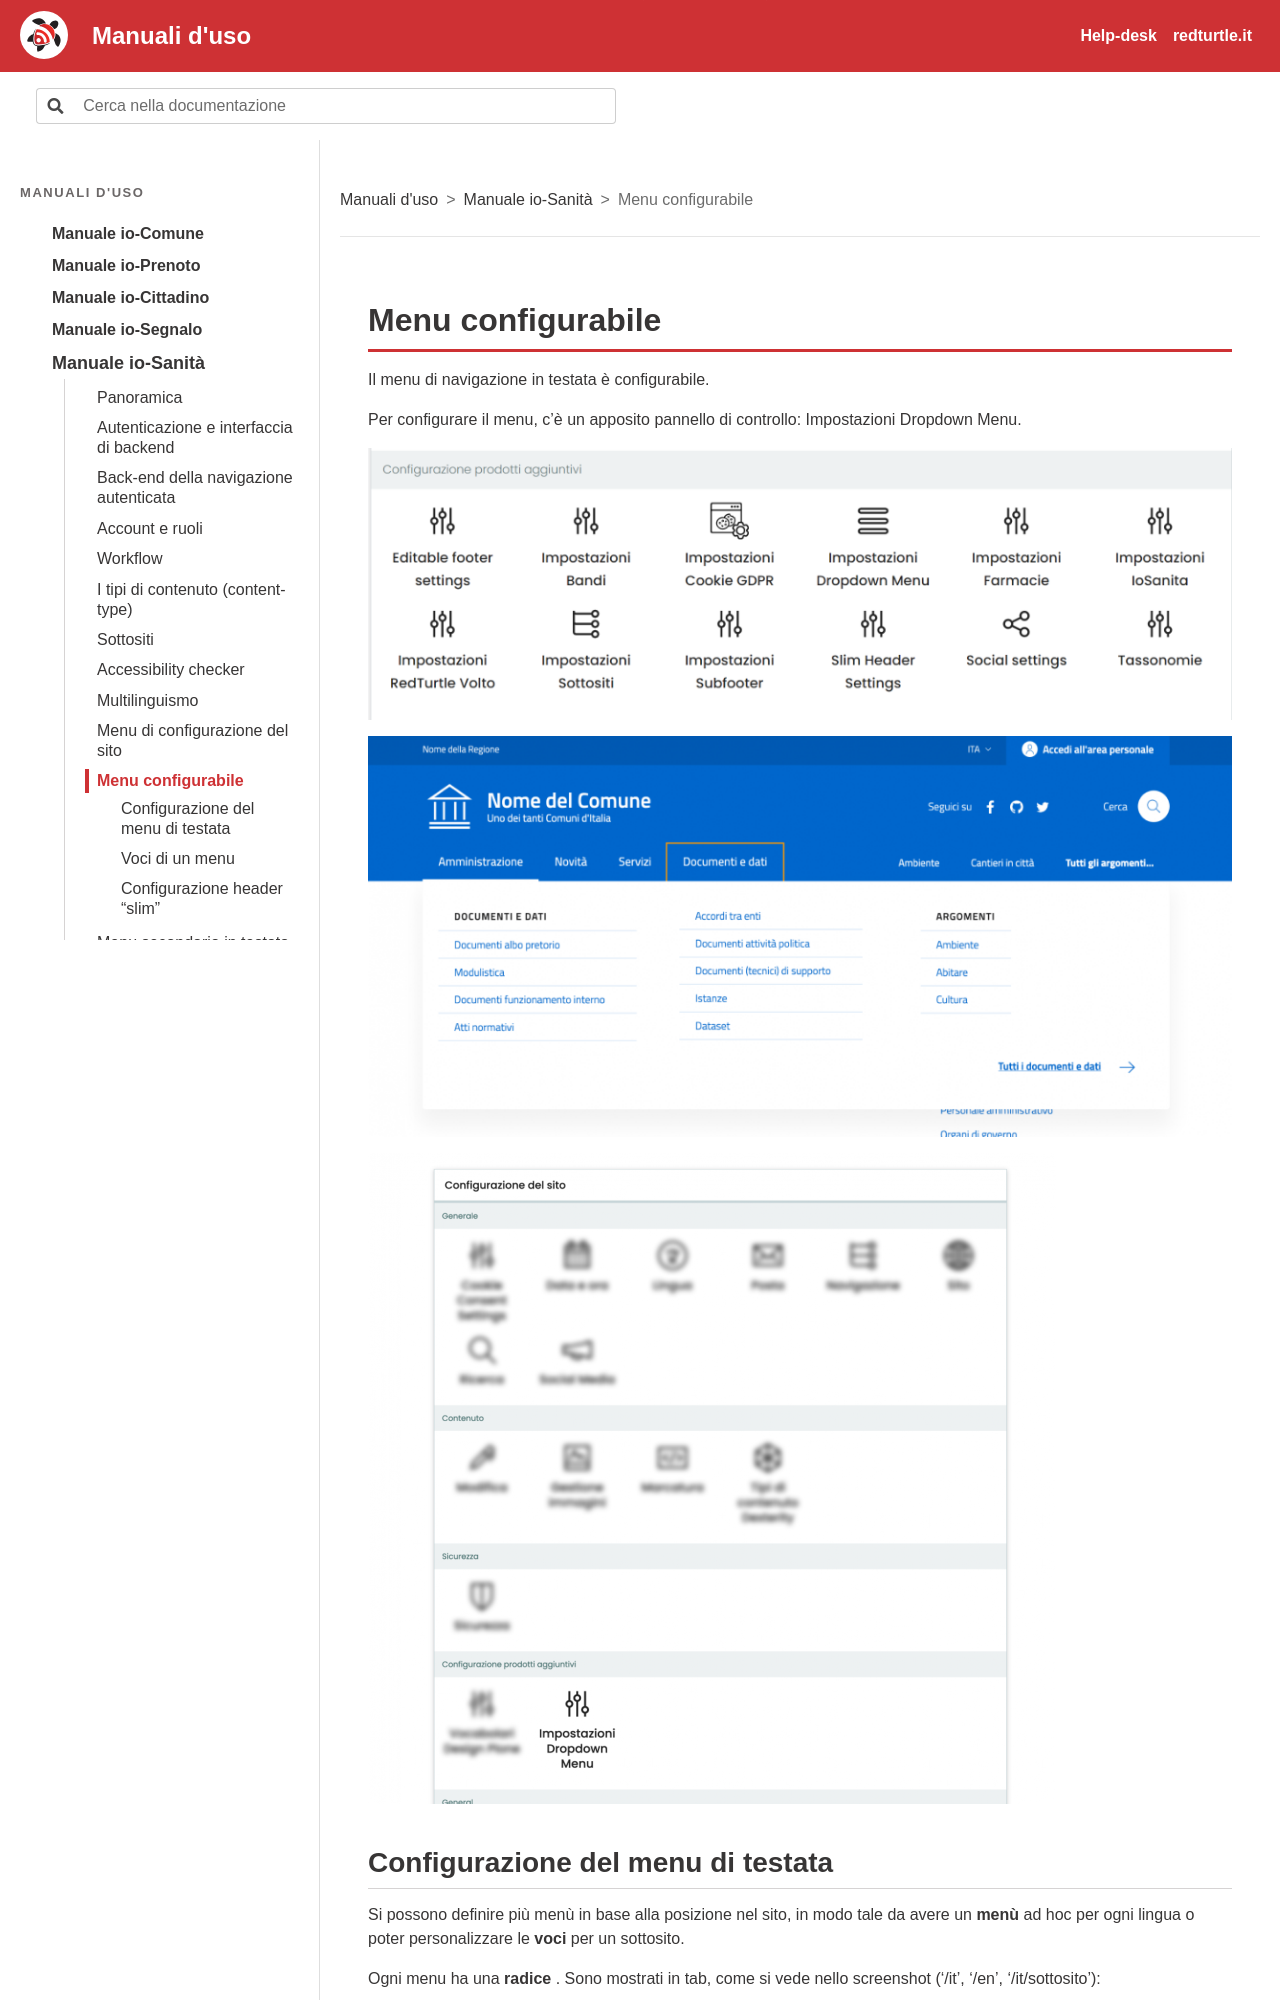

repository: RedTurtle/iocomune-docs · page: manuale-io-sanita/menu-configurabile.html · generator: sphinx

# Menu configurabile

Il menu di navigazione in testata è configurabile.

Per configurare il menu, c’è un apposito pannello di controllo: Impostazioni Dropdown Menu.

![Schermata: Pannello Subheader Menu configurabile](img/p161-0.png)

![Schermata: Pannello Subheader Menu configurabile](img/p161-1.png)

![Schermata: Pannello Subheader Menu configurabile](img/p162-0.png)
